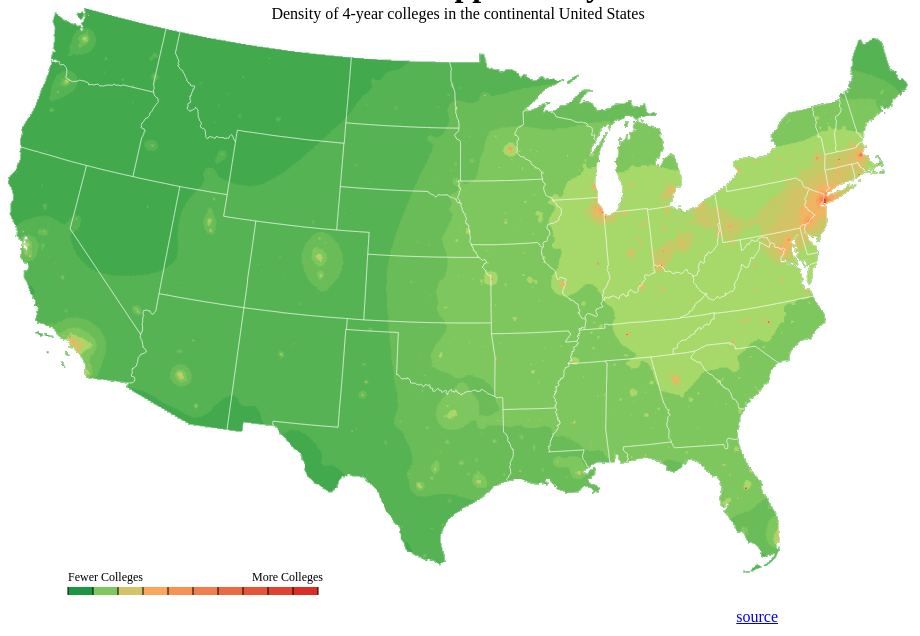
D3 v3 page, settled after 360 driven frames (6 s of simulated time); the page loaded 1 data file(s).



var width = 960,
    height = 600;

var color = d3.scale.linear()
        .domain([0, 7, 13, 50])
	.range(["#d7191c","#fdae61","#a6d96a","#1a9641"].reverse());

var x = d3.scale.linear()
    .domain([0, 50])
    .range([0, 250]);

var xAxis = d3.svg.axis()
    .scale(x)
    .orient("bottom")
    .tickSize(8)
    .tickFormat(''); // No tick values

var canvas = d3.select("body").append("canvas")
    .attr("width", width)
    .attr("height", height)
        .attr("class", "chloropleth");

var context = canvas.node().getContext("2d");

var path = d3.geo.path()
    .projection(null)
    .context(context);

var borderPath = d3.geo.path().projection(null)
        .context(context);

var svg = d3.select("body").append("svg")
    .attr("width", width)
    .attr("height", height)
    .attr("class", "key")
    .append("g")
    .attr("transform", "translate(60," + (height - 70) + ")");

svg.selectAll("rect")
    .data(pair(x.ticks(12)))
    .enter().append("rect")
    .attr("height", 8)
    .attr("x", function(d) { return x(d[0]); })
    .attr("width", function(d) { return x(d[1]) - x(d[0]); })
    .style("fill", function(d) { return color(d[0]); });

svg.call(xAxis).append("text")
    .attr("class", "caption")
    .attr("y", -6)
    .text("Fewer Colleges");

svg.call(xAxis).append("text")
    .attr("class", "caption")
    .attr("y", -6)
    .attr("x", 184)
    .text("More Colleges");

d3.json("gis/lower_48_contour.topojson", function(error, contour) {
  if (error) throw error;

  topojson.feature(contour, contour.objects.levels)
      .features
      .sort(function(a, b) { return a.elevation - b.elevation; })
      .forEach(render);

  topojson.feature(contour, contour.objects.us_lower_48_states_individual)
      .features
      .forEach(renderBorder);
});


function pair(array) {
  return array.slice(1).map(function(b, i) {
    return [array[i], b];
  });
}

function render(d) {
  var elev = d.properties.elevation;
  context.fillStyle = color(elev);
  context.beginPath();
  path(d);
  context.fill();
}

function renderBorder(d) {
  context.strokeStyle = "rgba(255,255,255,0.8)";
  context.lineWidth = 0.5;
  context.beginPath();
  borderPath(d);
  context.stroke();
}


### data: gis/lower_48_contour.topojson
{
 "type": "Topology",
 "objects": {
  "levels": {
   "type": "GeometryCollection",
   "bbox": [
    -2356114.0,
    268661.0,
    2258154.0,
    3165722.0
   ],
   "geometries": [
    "{... 3 keys}",
    "{... 3 keys}",
    "{... 3 keys}",
    "{... 3 keys}",
    "{... 3 keys}",
    "{... 3 keys}",
    "{... 3 keys}",
    "{... 3 keys}",
    "... 1,519 more items"
   ]
  },
  "us_lower_48_states_individual": {
   "type": "GeometryCollection",
   "bbox": [
    -2356114.0,
    268661.0,
    2258154.0,
    3165722.0
   ],
   "geometries": [
    "{... 3 keys}",
    "{... 3 keys}",
    "{... 3 keys}",
    "{... 3 keys}",
    "{... 3 keys}",
    "{... 3 keys}",
    "{... 3 keys}",
    "{... 3 keys}",
    "... 41 more items"
   ]
  }
 },
 "arcs": [
  [
   [
    6269,
    8724
   ],
   [
    0,
    -31
   ],
   [
    -10,
    0
   ],
   [
    -10,
    0
   ],
   [
    0,
    -16
   ],
   [
    -9,
    0
   ],
   [
    0,
    -15
   ],
   [
    -30,
    0
   ],
   "... 5 more items"
  ],
  [
   [
    6230,
    8724
   ],
   [
    10,
    0
   ],
   [
    9,
    0
   ],
   [
    0,
    15
   ],
   [
    10,
    0
   ],
   [
    10,
    0
   ],
   [
    0,
    32
   ],
   [
    10,
    0
   ],
   "... 18 more items"
  ],
  [
   [
    6396,
    8366
   ],
   [
    10,
    0
   ],
   [
    0,
    -15
   ],
   [
    -10,
    0
   ],
   [
    0,
    15
   ]
  ],
  [
   [
    5966,
    8320
   ],
   [
    0,
    15
   ],
   [
    49,
    0
   ],
   [
    0,
    -31
   ],
   [
    -10,
    0
   ],
   [
    -10,
    0
   ],
   [
    0,
    -16
   ],
   [
    -9,
    0
   ],
   "... 2 more items"
  ],
  [
   [
    9735,
    8148
   ],
   [
    10,
    0
   ],
   [
    0,
    -15
   ],
   [
    -10,
    0
   ],
   [
    0,
    15
   ]
  ],
  [
   [
    7040,
    8009
   ],
   [
    -9,
    0
   ],
   [
    0,
    15
   ],
   [
    9,
    0
   ],
   [
    0,
    -15
   ]
  ],
  [
   [
    7040,
    8009
   ],
   [
    20,
    0
   ],
   [
    0,
    -16
   ],
   [
    -10,
    0
   ],
   [
    0,
    -16
   ],
   [
    -10,
    0
   ],
   [
    0,
    32
   ]
  ],
  [
   [
    6962,
    7962
   ],
   [
    -10,
    0
   ],
   [
    0,
    31
   ],
   [
    10,
    0
   ],
   [
    0,
    -31
   ]
  ],
  "... 2,225 more items"
 ],
 "transform": {
  "scale": [
   0.09001,
   -0.05651
  ],
  "translate": [
   0,
   565.1
  ]
 }
}